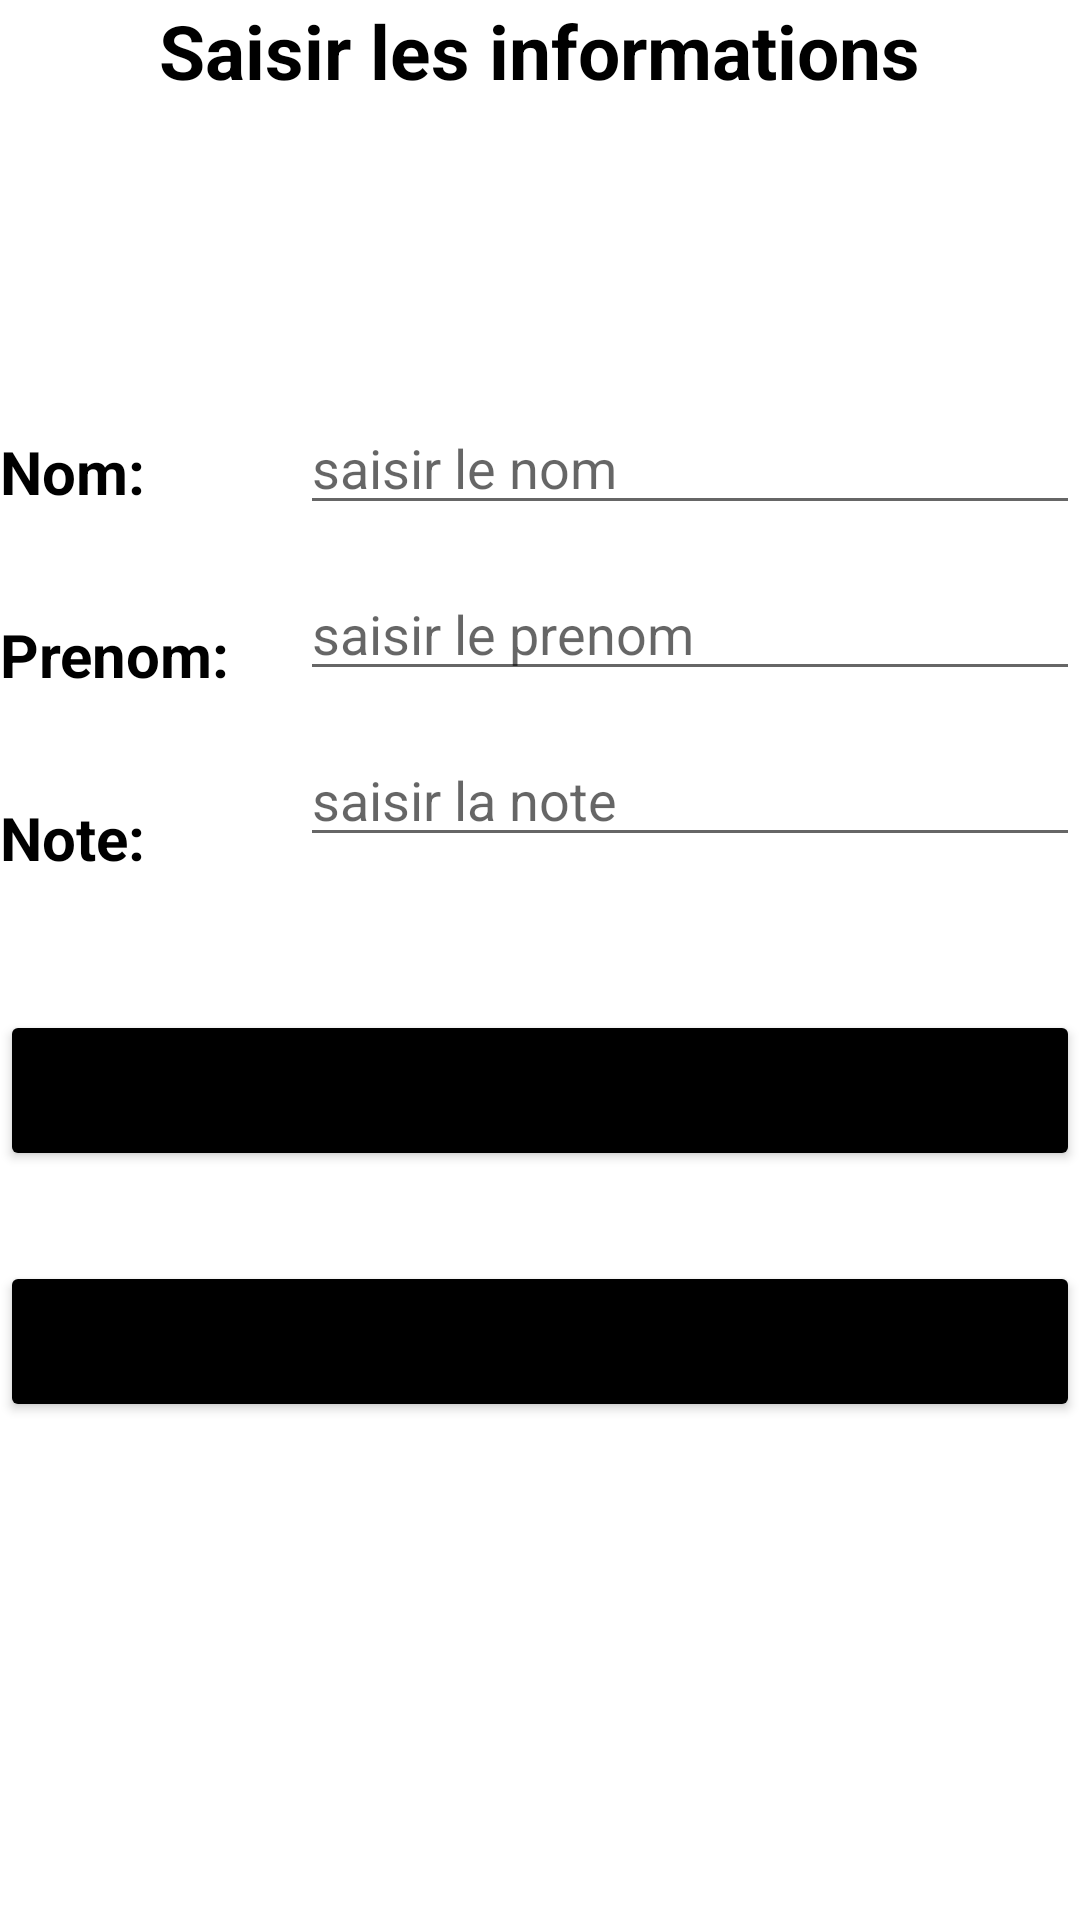

Write the Android layout XML for this screen, with the resource values it uses.
<!-- AndroidManifest.xml: application theme Theme.Ecole -->
<!-- res/layout/activity_update_note.xml -->
<?xml version="1.0" encoding="utf-8"?>
<RelativeLayout
        xmlns:android="http://schemas.android.com/apk/res/android"
        xmlns:tools="http://schemas.android.com/tools"
        xmlns:app="http://schemas.android.com/apk/res-auto"
        android:layout_width="match_parent"
        android:layout_height="match_parent"
        tools:context=".UpdateNote">

    <TextView
            android:layout_width="wrap_content"
            android:layout_height="wrap_content"
            android:layout_marginBottom="100dp"
            android:text="Saisir les informations"
            android:textColor="@color/black"
            android:layout_centerHorizontal="true"
            android:textStyle="bold"
            android:textSize="25sp"
            android:id="@+id/title"
    />

    <TextView
            android:layout_width="100dp"
            android:layout_marginBottom="14dp"
            android:layout_height="wrap_content"
            android:textColor="@color/black"
            android:text="Nom:"
            android:textStyle="bold"
            android:textSize="20sp"
            android:layout_marginTop="10dp"
            android:id="@+id/view_lastname"
            android:layout_below="@id/title"/>

    <EditText
            android:layout_width="match_parent"
            android:layout_height="wrap_content"
            android:textColor="@color/black"
            android:layout_marginBottom="14dp"

            android:inputType="text"
            android:hint="saisir le nom"
            android:id="@+id/nom"
            android:layout_below="@id/title"
            android:layout_toRightOf="@id/view_lastname"/>


    <TextView
            android:layout_width="100dp"
            android:layout_height="wrap_content"
            android:layout_marginBottom="14dp"
            android:textColor="@color/black"
            android:text="Prenom:"
            android:textStyle="bold"
            android:textSize="20sp"
            android:layout_marginTop="20dp"
            android:id="@+id/view_firsname"
            android:layout_below="@id/view_lastname"/>

    <EditText
            android:layout_width="match_parent"
            android:layout_height="wrap_content"
            android:textColor="@color/black"
            android:layout_marginBottom="14dp"
            android:inputType="text"
            android:hint="saisir le prenom"
            android:id="@+id/prenom"
            android:layout_below="@id/nom"
            android:layout_toRightOf="@id/view_firsname"/>
    <TextView
            android:layout_width="100dp"
            android:layout_marginBottom="14dp"
            android:textColor="@color/black"
            android:layout_height="wrap_content"
            android:text="Note:"
            android:textStyle="bold"
            android:textSize="20sp"
            android:layout_marginTop="20dp"
            android:id="@+id/view_note"
            android:layout_below="@id/view_firsname"/>

    <EditText
            android:layout_width="match_parent"
            android:layout_marginBottom="14dp"
            android:layout_height="wrap_content"
            android:textColor="@color/black"
            android:inputType="text"
            android:hint="saisir la note"
            android:id="@+id/note"
            android:layout_below="@id/prenom"
            android:layout_toRightOf="@id/view_firsname"/>

    <Button
            android:layout_width="match_parent"
            android:layout_height="wrap_content"
            android:id="@+id/updatebtn"
            android:text="Enregistrer"
            android:backgroundTint="@color/black"
            android:textStyle="bold"
            android:textSize="25sp"
            android:layout_below="@id/view_note"
            android:layout_marginTop="30dp"
    />

    <Button
            android:layout_width="match_parent"
            android:layout_height="wrap_content"
            android:id="@+id/deletebtn"
            android:text="Supprimer"
            android:backgroundTint="@color/black"
            android:textStyle="bold"
            android:textSize="25sp"
            android:layout_below="@id/updatebtn"
            android:layout_marginTop="30dp"
    />

</RelativeLayout>
<!-- resources referenced by this layout -->
<resources>
  <style name="Theme.Ecole" parent="Theme.MaterialComponents.DayNight.DarkActionBar">
          
          <item name="colorPrimary">@color/purple_500</item>
          <item name="colorPrimaryVariant">@color/purple_700</item>
          <item name="colorOnPrimary">@color/white</item>
          
          <item name="colorSecondary">@color/teal_200</item>
          <item name="colorSecondaryVariant">@color/teal_700</item>
          <item name="colorOnSecondary">@color/black</item>
          
          <item name="android:statusBarColor" tools:targetApi="l">?attr/colorPrimaryVariant</item>
          
      </style>
  <!-- not gathered from this repository: default colours our renderer supplied (Android Studio template values) -->
  <color name="purple_500">#FF6200EE</color>
  <color name="purple_700">#FF3700B3</color>
  <color name="teal_200">#FF03DAC5</color>
  <color name="teal_700">#FF018786</color>
  <color name="black">#FF000000</color>
  <color name="white">#FFFFFFFF</color>
</resources>
